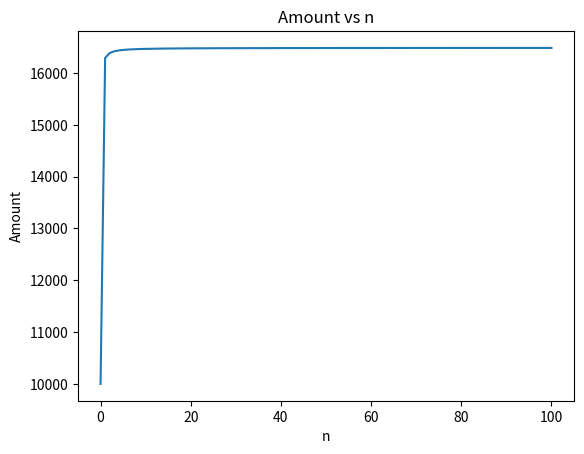

Here is the Python script that generated this plot:
import matplotlib.pyplot as plt
import numpy as np
n= np.linspace(0,100,100)
y=10000*(1 + 0.05/n)**(n*10)
plt.plot(n,y)
plt.title('Amount vs n')
plt.xlabel('n')
plt.ylabel('Amount')
plt.show()